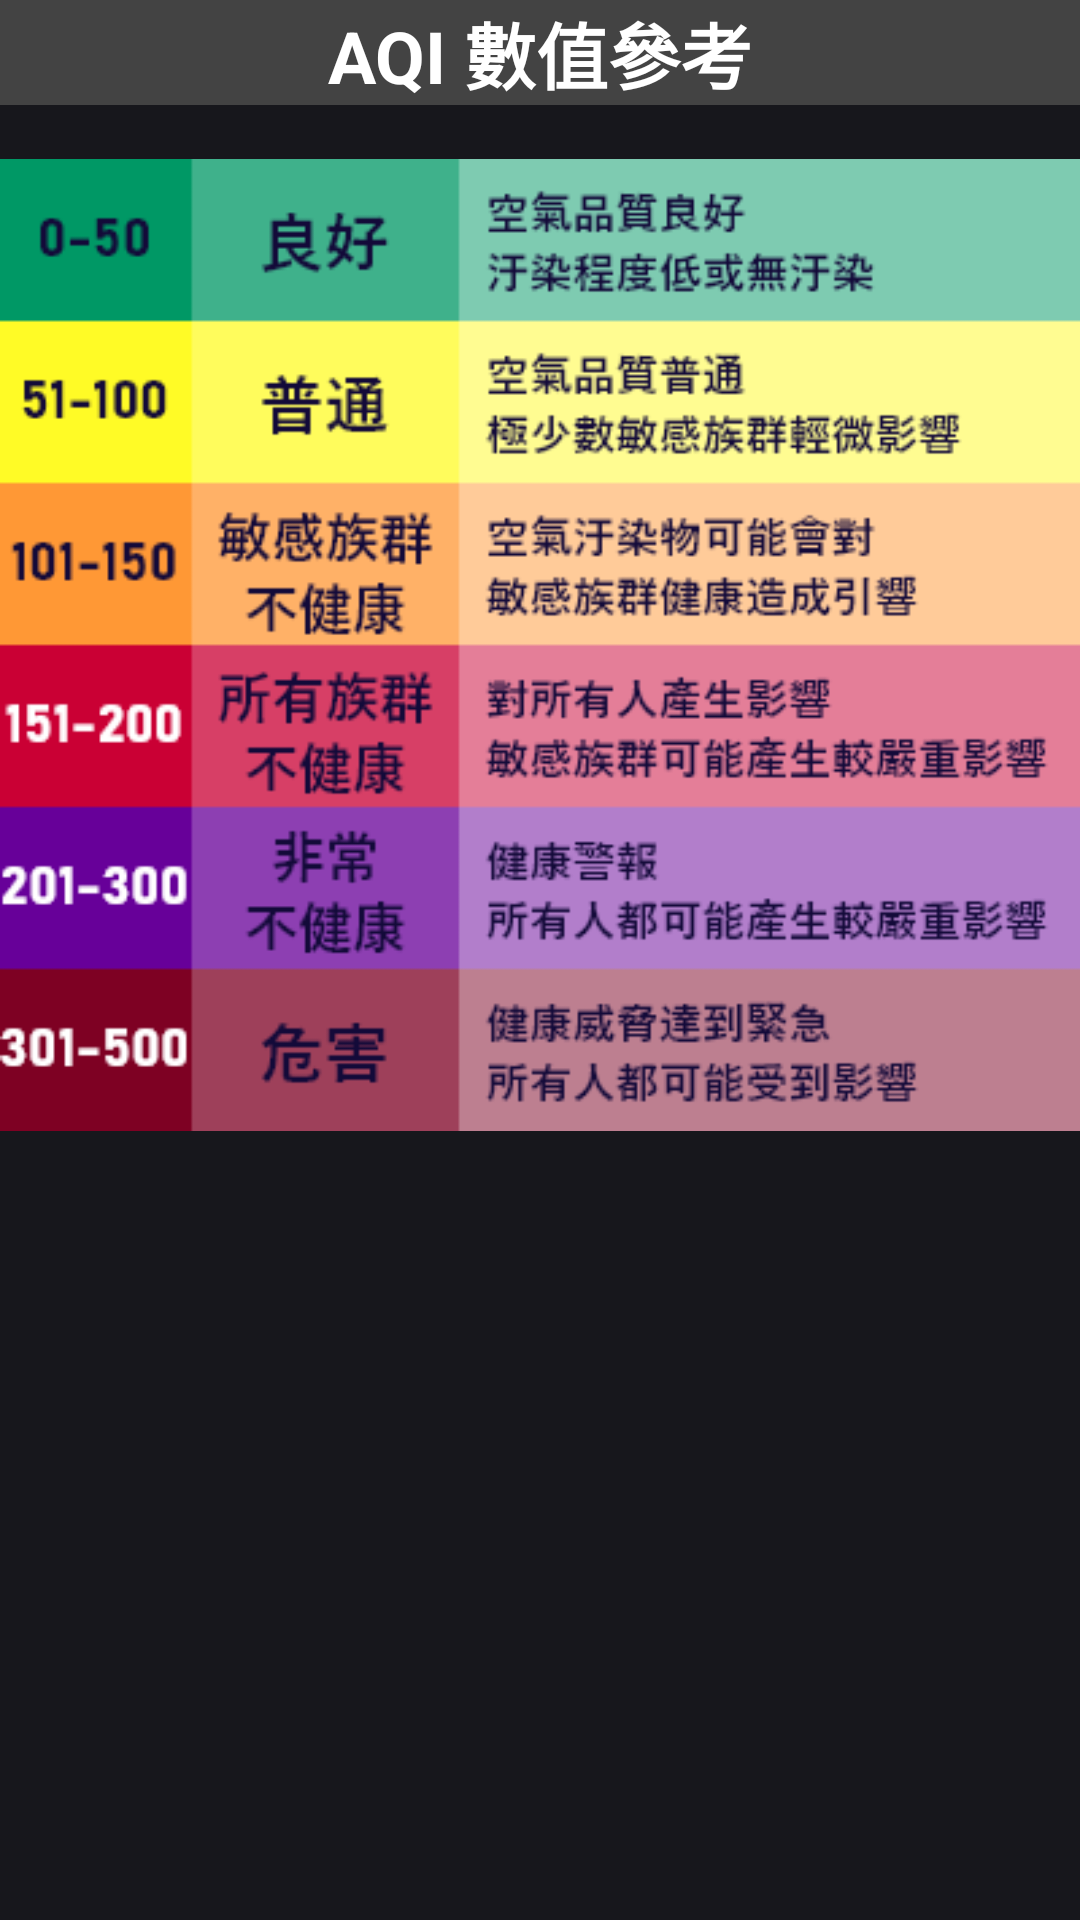

This screen was rendered from an Android layout file. Write that file and the resources it references.
<!-- AndroidManifest.xml: application theme Theme.Weather_iTW -->
<!-- res/layout/alert.xml -->
<?xml version="1.0" encoding="utf-8"?>
<LinearLayout xmlns:android="http://schemas.android.com/apk/res/android"
    xmlns:app="http://schemas.android.com/apk/res-auto"
    android:layout_width="match_parent"
    android:layout_height="wrap_content"
    android:background="#17171C"
    android:orientation="vertical">



        <TextView
            android:id="@+id/dialog_title"
            android:layout_width="match_parent"
            android:layout_height="wrap_content"
            android:gravity="center"
            android:text="@string/aqi_dialog_title"
            android:textColor="@color/white"
            android:textSize="24sp"
            android:textStyle="bold"
            android:background="@color/KESHIZUMI"
            app:layout_constraintEnd_toEndOf="parent"
            app:layout_constraintStart_toStartOf="parent"
            app:layout_constraintTop_toTopOf="parent" />

        <ImageView
            android:id="@+id/aqi_alert"
            android:layout_width="wrap_content"
            android:layout_height="wrap_content"
            android:layout_gravity="center"
            app:layout_constraintBottom_toBottomOf="parent"
            app:layout_constraintEnd_toEndOf="parent"
            app:layout_constraintStart_toStartOf="parent"
            app:layout_constraintTop_toBottomOf="@+id/dialog_title"
            app:srcCompat="@drawable/aqi"/>


</LinearLayout>
<!-- resources referenced by this layout -->
<resources>
  <color name="KESHIZUMI">#434343</color>
  <color name="white">#FFFFFFFF</color>
  <!-- drawable aqi: png bitmap (drawable, 45076 bytes) -->
  <string name="aqi_dialog_title">AQI 數值參考</string>
  <style name="Theme.Weather_iTW" parent="Theme.MaterialComponents.DayNight.NoActionBar">
          
          <item name="colorPrimary">@color/teal_200</item>
          <item name="colorPrimaryVariant">@color/black</item>
          <item name="colorOnPrimary">@color/white</item>
          
          <item name="colorSecondary">@color/teal_200</item>
          <item name="colorSecondaryVariant">@color/teal_700</item>
          <item name="colorOnSecondary">@color/black</item>
  
          
          <item name="android:statusBarColor" tools:targetApi="l">?attr/colorPrimaryVariant</item>
          
      </style>
  <color name="teal_200">#FF03DAC5</color>
  <color name="black">#FF000000</color>
  <color name="teal_700">#FF018786</color>
</resources>
